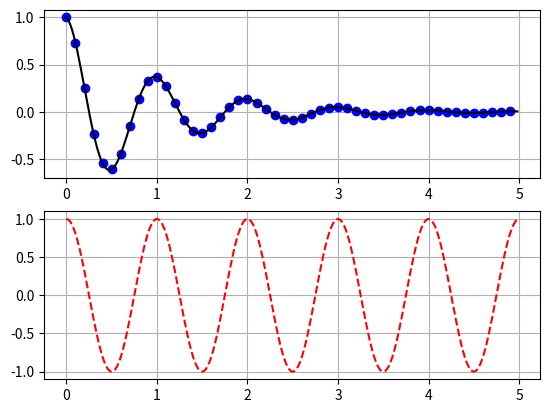

This figure's Python source:
import matplotlib.pyplot as plt
import numpy as np


def f(t):
    return np.exp(-t) * np.cos(2 * np.pi * t)

t1 = np.arange(0.0, 5.0, 0.1)
t2 = np.arange(0.0, 5.0, 0.02)


plt.figure(1)
plt.subplot(211)
plt.plot(t1, f(t1), 'bo', t2, f(t2), 'k')
plt.grid(True)

plt.subplot(212)
plt.plot(t2, np.cos(2 * np.pi * t2), 'r--')
plt.grid(True)

plt.show()
